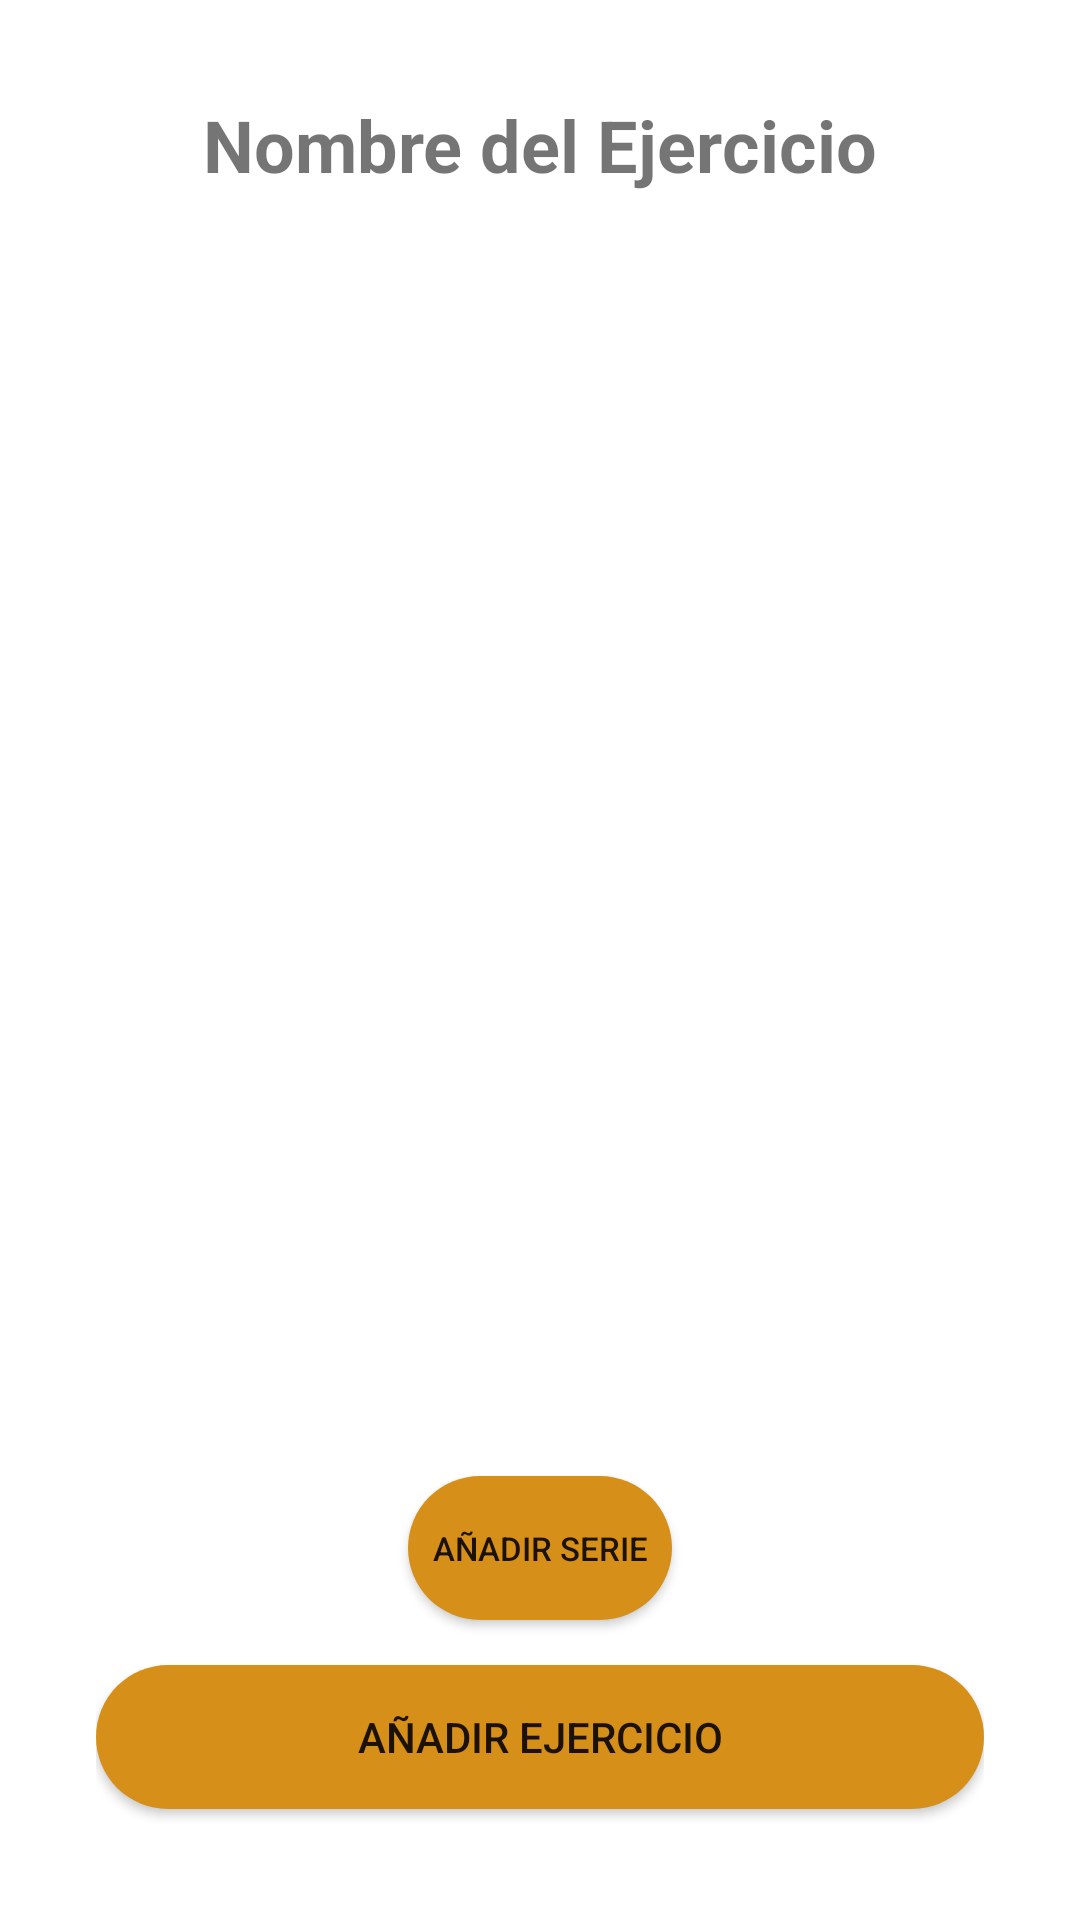

Layout XML and referenced resources for this Android screen:
<!-- AndroidManifest.xml: application theme Theme.AppGOGYM -->
<!-- res/layout/activity_detalle_ejercicio.xml -->
<?xml version="1.0" encoding="utf-8"?>
<androidx.constraintlayout.widget.ConstraintLayout xmlns:android="http://schemas.android.com/apk/res/android"
    xmlns:app="http://schemas.android.com/apk/res-auto"
    xmlns:tools="http://schemas.android.com/tools"
    android:layout_width="match_parent"
    android:layout_height="match_parent"
    android:orientation="vertical"
    android:padding="16dp"
    tools:context=".ui.dashboard.DetalleEjercicio">

    <LinearLayout
        android:layout_width="match_parent"
        android:layout_height="match_parent"
        android:orientation="vertical"
        android:gravity="center"
        android:padding="16dp">

        <TextView
            android:id="@+id/exerciseNameTextView"
            android:layout_width="wrap_content"
            android:layout_height="wrap_content"
            android:layout_marginBottom="16dp"
            android:text="Nombre del Ejercicio"
            android:textSize="24sp"
            android:textStyle="bold" />

        <ImageView
            android:id="@+id/exerciseImageView"
            android:layout_width="match_parent"
            android:layout_height="200dp"
            android:layout_marginBottom="16dp"
            android:scaleType="fitCenter" />

        <androidx.recyclerview.widget.RecyclerView
            android:id="@+id/recyclerViewSeries"
            android:layout_width="match_parent"
            android:layout_height="0dp"
            android:layout_weight="1"
            android:layout_marginBottom="16dp" />


        <Button
            android:id="@+id/addSeriesButton"
            android:layout_width="wrap_content"
            android:layout_height="wrap_content"
            android:layout_marginBottom="15dp"
            android:background="@drawable/btn_redondeado_naranja"
            android:text="Añadir Serie"
            android:textSize="11sp" />

        <Button
            android:id="@+id/addEjercicioRutina"
            android:background="@drawable/btn_redondeado_naranja"
            android:layout_width="match_parent"
            android:layout_height="wrap_content"
            android:text="Añadir Ejercicio"
            android:layout_marginBottom="5dp" />

        
    </LinearLayout>

</androidx.constraintlayout.widget.ConstraintLayout>
<!-- resources referenced by this layout -->
<resources>
  <!-- drawable btn_redondeado_naranja (drawable) -->
  <?xml version="1.0" encoding="utf-8"?>
  <shape android:shape="rectangle" xmlns:android="http://schemas.android.com/apk/res/android">
      <solid android:color="@color/naranja"></solid>
      <corners android:radius="50dp"></corners>
  </shape>
  <style name="Theme.AppGOGYM" parent="Theme.MaterialComponents.DayNight.DarkActionBar">
          
          <item name="colorPrimary">@color/naranja</item>
          <item name="colorPrimaryVariant">@color/purple_700</item>
          <item name="colorOnPrimary">@color/white</item>
          
          <item name="colorSecondary">@color/teal_200</item>
          <item name="colorSecondaryVariant">@color/teal_700</item>
          <item name="colorOnSecondary">@color/white</item>
          
          <item name="android:statusBarColor">?attr/colorPrimaryVariant</item>
          
      </style>
  <color name="naranja">#D68F19</color>
  <color name="purple_700">#FF3700B3</color>
  <color name="white">#FFFFFFFF</color>
  <color name="teal_200">#FF03DAC5</color>
  <color name="teal_700">#FF018786</color>
</resources>
